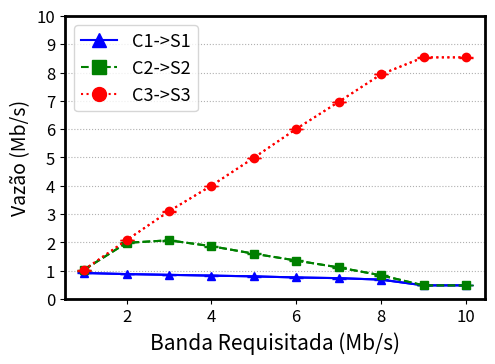

Here is the Python script that generated this plot:
import matplotlib.pyplot as plt
from matplotlib.lines import Line2D

def plotar_grafico():
    banda_requisitada = [1, 2, 3, 4, 5, 6, 7, 8, 9, 10]
    
    # Valores de tempos para cada tipo de intenção
    fluxo_c1 = [0.920757675,
0.882734617,
0.855883005,
0.828789346,
0.802146104,
0.763514038,
0.739138619,
0.686893368,
0.484149036,
0.48537939
]
    fluxo_c2 = [1.036129594,
1.985687177,
2.075818671,
1.867671993,
1.602766239,
1.361292216,
1.117930959,
0.839114117,
0.483952629,
0.483989633
]
    fluxo_c3 = [1.036141073,
2.078846238,
3.10187794,
4.003975136,
4.989764865,
6.009651486,
6.962512731,
7.937606659,
8.534827998,
8.535517931
]

    # Valores de erros mínimos e máximos para cada tipo de intenção
    erros_minimos_c1 = [0.912603203,
0.877394431,
0.84365819,
0.820441507,
0.790905212,
0.75117418,
0.720063501,
0.674342747,
0.481992424,
0.481862714
]
    erros_maximos_c1 = [0.944061872,
0.893106457,
0.86785354,
0.838726375,
0.813326317,
0.775655744,
0.75550815,
0.699373672,
0.492181129,
0.492323312
]
    
    erros_minimos_c2 = [1.006235873,
1.981432801,
2.062209717,
1.855311682,
1.587035705,
1.345262688,
1.100378175,
0.832100122,
0.482213644,
0.482752508
]
    erros_maximos_c2 = [1.039688328,
2.002799318,
2.091311423,
1.878395302,
1.615871225,
1.37681056,
1.145823505,
0.845342927,
0.484603374,
0.485294873
]
    
    erros_minimos_c3 = [1.006325467,
2.077487336,
3.082884816,
3.998399385,
4.985884653,
5.996016206,
6.953525907,
7.931992853,
8.529365783,
8.529178661
]
    erros_maximos_c3 = [1.039834115,
2.079138345,
3.106327333,
4.007240572,
4.992253284,
6.014102218,
6.968692207,
7.941437429,
8.536562637,
8.538501762
]
    
    fig = plt.figure(figsize=(6,4))
    ax = fig.gca()

    # Definindo cores para cada tipo de intenção
    cores = ['blue', 'green', 'red']
    
    # Definindo formas para os pontos de cada tipo de intenção
    formas_pontos = ['^', 's', 'o']

    estilos_linha = ['solid', 'dashed', 'dotted']
    
    # Definindo nomes para cada tipo de intenção
    nomes_legenda = ['C1->S1', 'C2->S2', 'C3->S3']

    # Plotando os pontos para cada tipo de intenção
    handles = []
    for i in range(3):
        tempos = [fluxo_c1, fluxo_c2, fluxo_c3][i]
        erros_minimos = [erros_minimos_c1, erros_minimos_c2, erros_minimos_c3][i]
        erros_maximos = [erros_maximos_c1, erros_maximos_c2, erros_maximos_c3][i]
        
        # Calcula a diferença entre os valores máximos e mínimos e os valores médios dos pontos de dados
        diferenca_minima = [abs(t - emin) for t, emin in zip(tempos, erros_minimos)]
        diferenca_maxima = [abs(emax - t) for t, emax in zip(tempos, erros_maximos)]
        
        # Plota os pontos com barras de erro definidas pelos valores mínimos e máximos
        line = plt.plot(banda_requisitada, tempos, linestyle=estilos_linha[i], color=cores[i])[0]
        handles.append(Line2D([], [], color=cores[i], marker=formas_pontos[i], markersize=10, linestyle=estilos_linha[i]))
        plt.errorbar(banda_requisitada, tempos, yerr=[diferenca_minima, diferenca_maxima], fmt=formas_pontos[i], linestyle=estilos_linha[i], color=cores[i], capsize=5, label=nomes_legenda[i], ecolor=cores[i])

    plt.ylabel("Vazão (Mb/s)", fontsize=14)
    plt.xlabel("Banda Requisitada (Mb/s)", fontsize=15)
    plt.grid(linestyle='dotted', axis='y')
    plt.yticks([0, 1, 2, 3, 4, 5, 6, 7, 8, 9, 10])
    # Criando os elementos personalizados da legenda
    plt.legend(handles, nomes_legenda, loc='best', fontsize=13)

    plt.tick_params(labelsize=12)
    plt.subplots_adjust(left=0.2, bottom=0.18, right=0.9, top=0.888, wspace=0.2, hspace=0.2)

    for axis in ['top','bottom','left','right']:
        ax.spines[axis].set_linewidth(2)
    
    plt.show()
    fig.savefig("simultaneo-com-limitacao.pdf", bbox_inches='tight')

if __name__ == "__main__":
    plotar_grafico()
